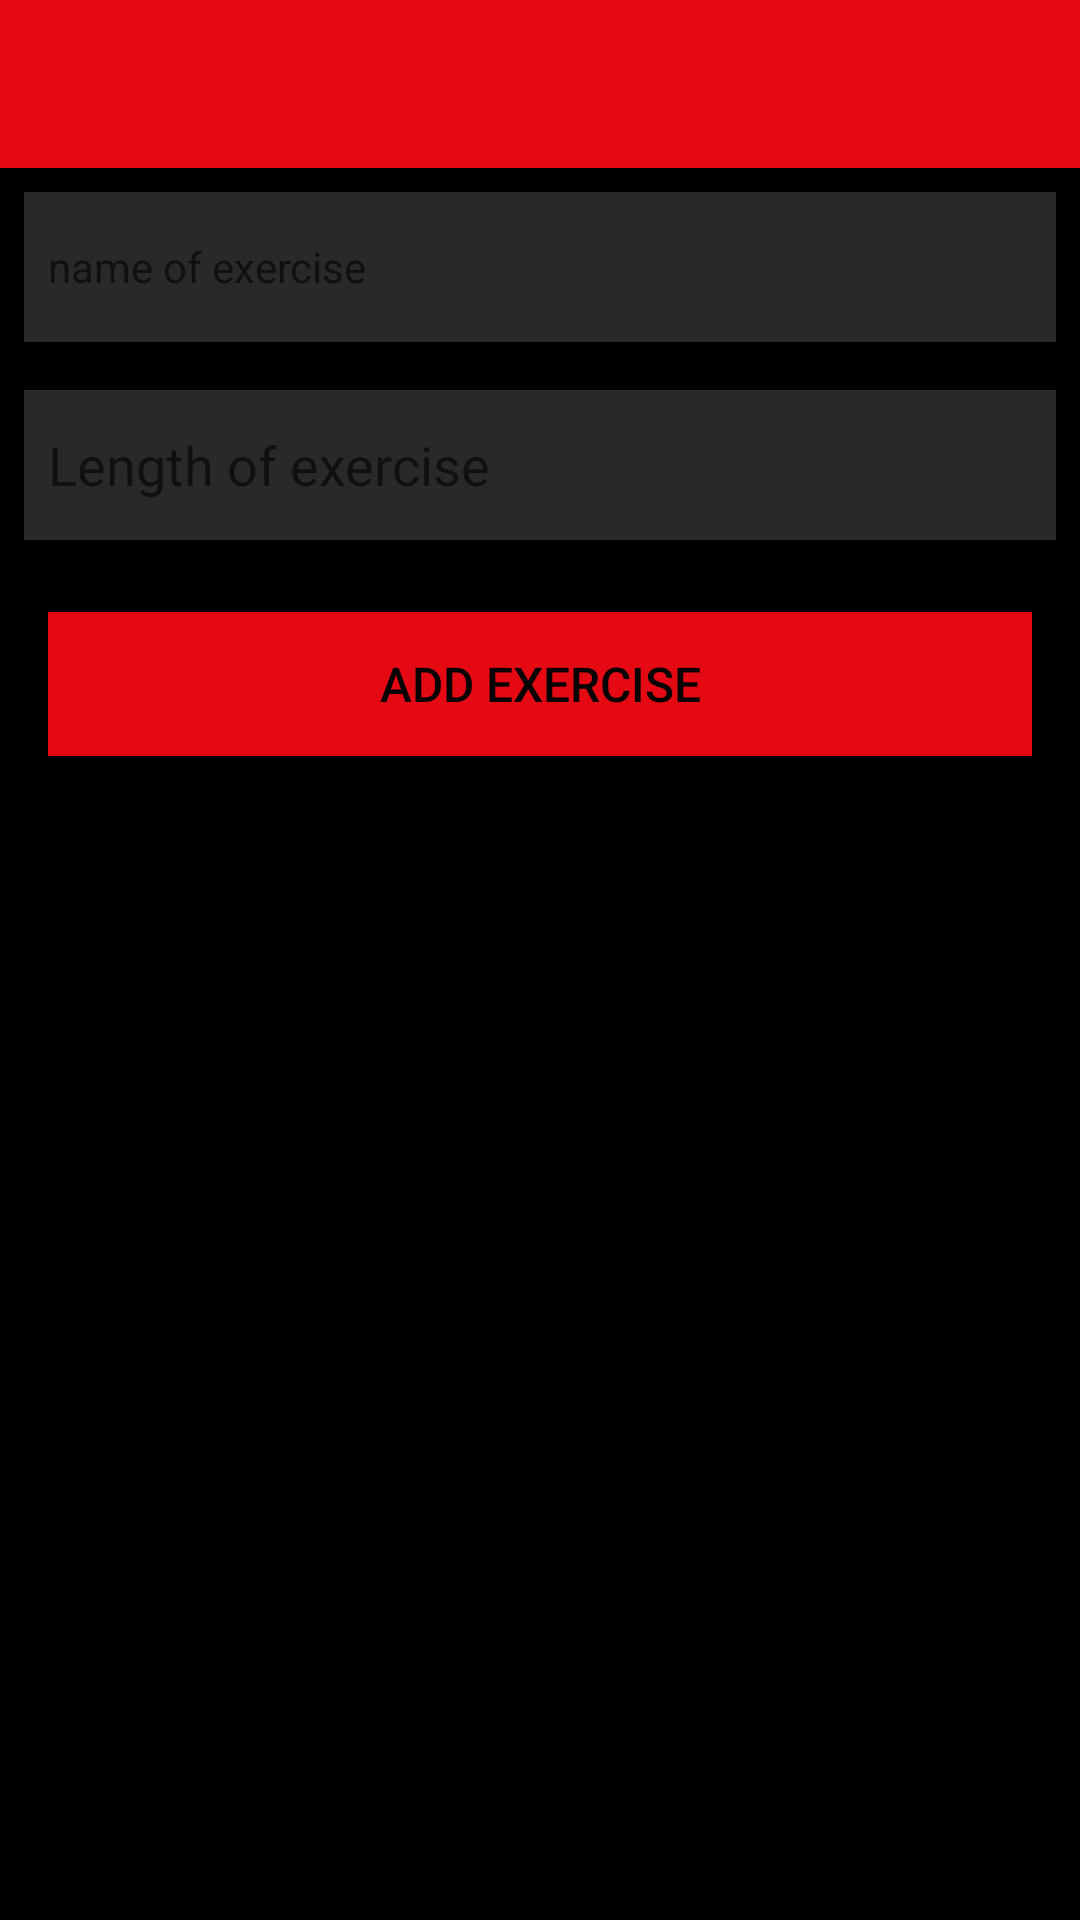

Produce the Android XML layout that renders to this screen, including the resource entries it uses.
<!-- AndroidManifest.xml: application theme Theme.PetMinder -->
<!-- res/layout/activity_exercise.xml -->
<?xml version="1.0" encoding="utf-8"?>
<androidx.constraintlayout.widget.ConstraintLayout xmlns:android="http://schemas.android.com/apk/res/android"
    xmlns:app="http://schemas.android.com/apk/res-auto"
    xmlns:tools="http://schemas.android.com/tools"
    android:layout_width="match_parent"
    android:layout_height="match_parent"
    tools:context=".activities.FeedActivity">

    <RelativeLayout
        android:layout_width="match_parent"
        android:layout_height="wrap_content"
        app:layout_constraintBottom_toBottomOf="parent"
        app:layout_constraintTop_toTopOf="parent">

        <com.google.android.material.appbar.AppBarLayout
            android:id="@+id/appBarLayout"
            android:layout_width="match_parent"
            android:layout_height="wrap_content"
            android:background="@color/colorAccent"
            android:fitsSystemWindows="true"
            app:elevation="0dip"
            app:theme="@style/ThemeOverlay.AppCompat.Dark.ActionBar">

            <androidx.appcompat.widget.Toolbar
                android:id="@+id/toolbarAdd"
                android:layout_width="match_parent"
                android:layout_height="wrap_content"
                app:titleTextColor="@color/white" />
        </com.google.android.material.appbar.AppBarLayout>
        <ScrollView
            android:layout_width="match_parent"
            android:layout_height="match_parent"
            android:background="@color/colorPrimaryDark"
            android:layout_below="@id/appBarLayout"
            android:fillViewport="true">

            <LinearLayout
                android:layout_width="match_parent"
                android:layout_height="wrap_content"
                android:orientation="vertical">

                <EditText
                    android:id="@+id/exerciseType"
                    android:layout_width="match_parent"
                    android:layout_height="50dp"
                    android:layout_margin="8dp"
                    android:autofillHints="hint"
                    android:hint="name of exercise"
                    android:inputType="text"
                    android:maxLength="25"
                    android:maxLines="1"
                    android:padding="8dp"
                    android:background="@color/colorPrimaryAccent"
                    android:textColor="@color/white"
                    android:textSize="14sp" />

                <EditText
                    android:id="@+id/exerciseLength"
                    android:layout_width="match_parent"
                    android:layout_height="50dp"
                    android:layout_margin="8dp"
                    android:autofillHints="hint"
                    android:hint="Length of exercise"
                    android:ems="10"
                    android:maxLength="25"
                    android:maxLines="1"
                    android:padding="8dp"
                    android:background="@color/colorPrimaryAccent"
                    android:textColor="@color/white"
                    android:inputType="number" />


                <Button
                    android:id="@+id/btnAdd"
                    android:layout_width="match_parent"
                    android:layout_height="wrap_content"
                    android:layout_margin="16dp"
                    android:background="@color/colorAccent"
                    android:paddingTop="8dp"
                    android:paddingBottom="8dp"
                    android:stateListAnimator="@null"
                    android:text="add Exercise"
                    android:textColor="@color/colorPrimary"
                    android:textSize="16sp" />

            </LinearLayout>
        </ScrollView>
    </RelativeLayout>

</androidx.constraintlayout.widget.ConstraintLayout>
<!-- resources referenced by this layout -->
<resources>
  <color name="colorAccent">#E50914</color>
  <color name="colorPrimary">#FF000000</color>
  <color name="colorPrimaryAccent">#2b2828</color>
  <color name="colorPrimaryDark">#FF000000</color>
  <color name="white">#FFFFFFFF</color>
  <style name="Theme.PetMinder" parent="Theme.MaterialComponents.DayNight.NoActionBar">
          
          <item name="colorPrimary">@color/colorAccent</item>
          <item name="colorPrimaryVariant">@color/colorPrimaryDark</item>
          <item name="colorOnPrimary">@color/black</item>
          
          <item name="colorSecondary">@color/teal_200</item>
          <item name="colorSecondaryVariant">@color/teal_700</item>
          <item name="colorOnSecondary">@color/black</item>
          
          <item name="android:statusBarColor" tools:targetApi="l">?attr/colorPrimaryVariant</item>
          
      </style>
  <color name="black">#FF000000</color>
  <color name="teal_200">#FF03DAC5</color>
  <color name="teal_700">#FF018786</color>
</resources>
